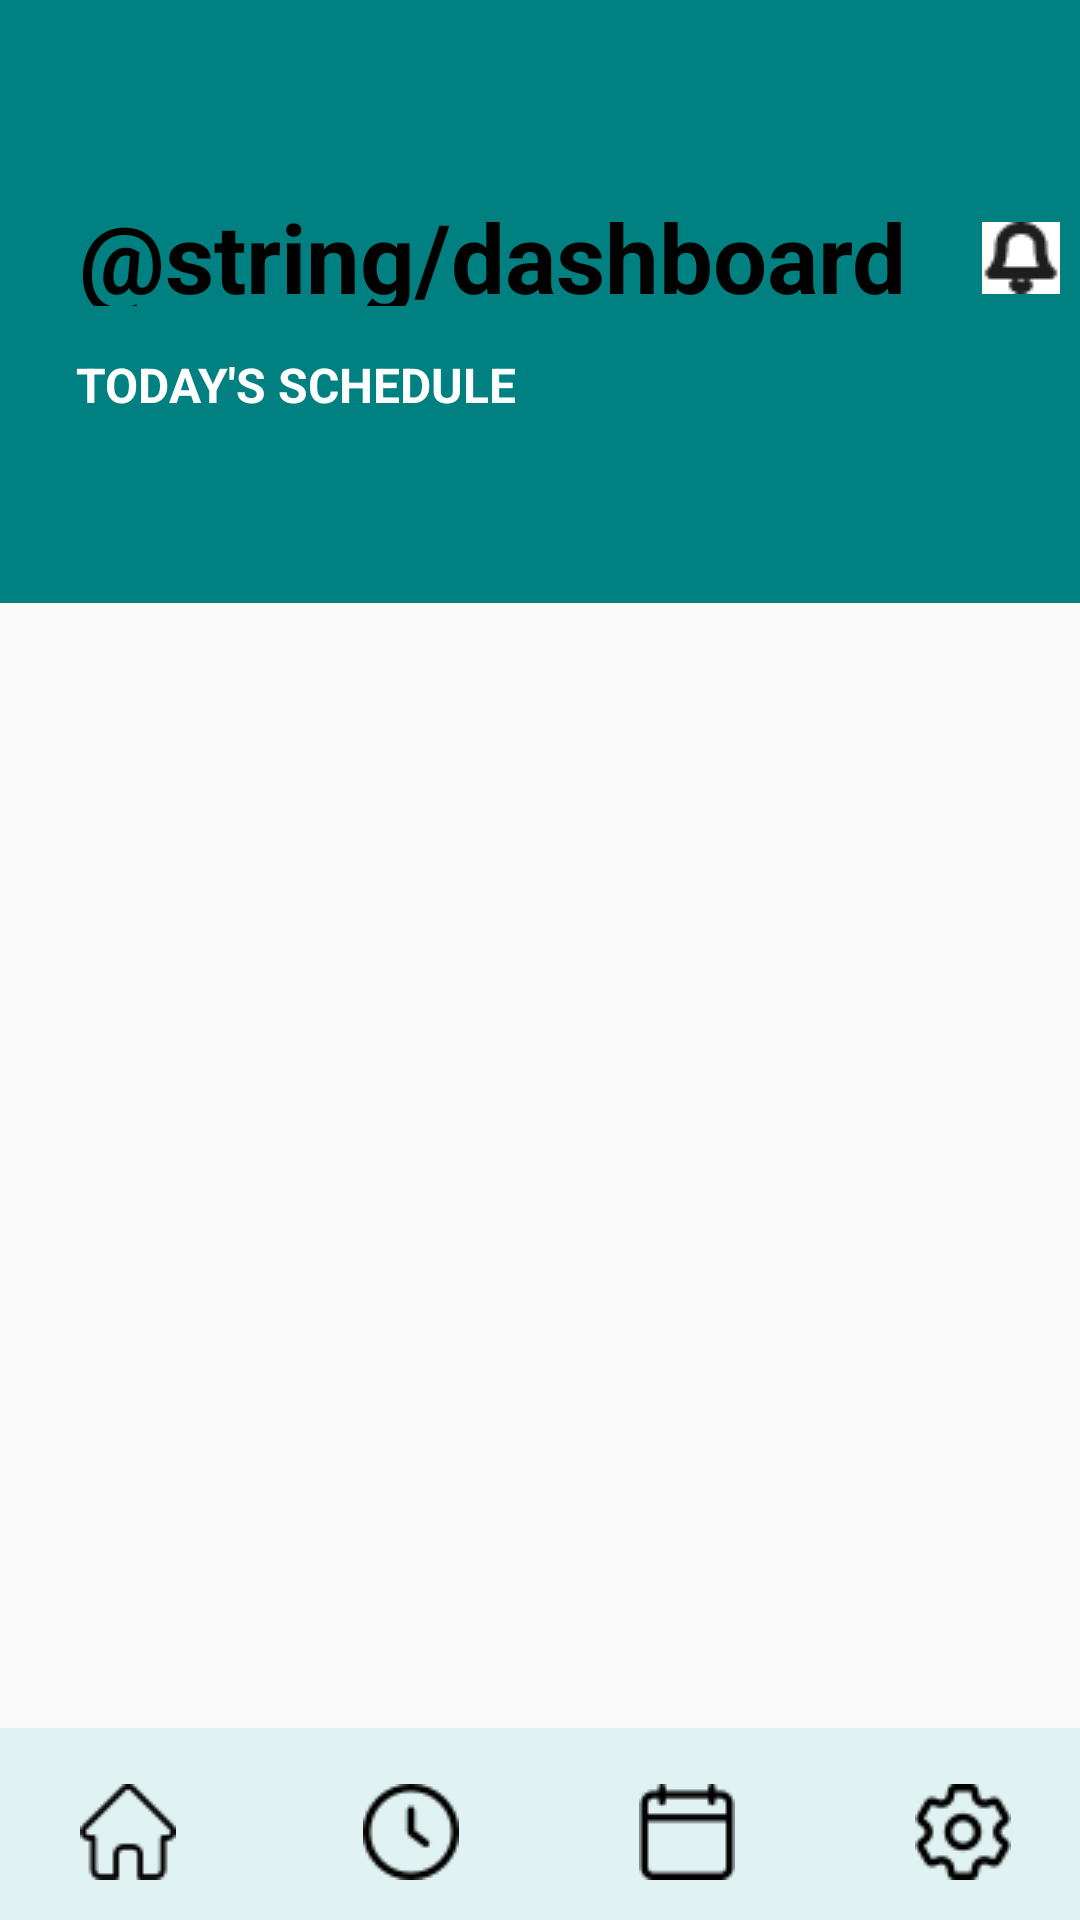

Reconstruct the res/layout file that produces this screen, plus the resources it refers to.
<!-- AndroidManifest.xml: application theme Theme.MAD_A1 -->
<!-- res/layout/activity_dashboard.xml -->
<?xml version="1.0" encoding="utf-8"?>
<androidx.constraintlayout.widget.ConstraintLayout xmlns:android="http://schemas.android.com/apk/res/android"
    xmlns:app="http://schemas.android.com/apk/res-auto"
    xmlns:tools="http://schemas.android.com/tools"
    android:layout_width="match_parent"
    android:layout_height="match_parent">

    <RelativeLayout
        android:id="@+id/rectangle_1"
        android:layout_width="408dp"
        android:layout_height="201dp"
        android:layout_alignParentStart="true"
        android:layout_alignParentTop="true"
        android:background="#008080"
        app:layout_constraintEnd_toEndOf="parent"
        app:layout_constraintStart_toStartOf="parent"
        app:layout_constraintTop_toTopOf="parent" >

        <TextView
            android:id="@+id/dashboard"
            android:layout_width="289dp"
            android:layout_height="38dp"
            android:layout_alignParentStart="true"
            android:layout_alignParentTop="true"
            android:layout_marginStart="50dp"
            android:layout_marginTop="64dp"
            android:gravity="top"
            android:text="@string/dashboard"
            android:textAppearance="@style/dashboard"
            android:textStyle="bold"
            tools:layout_editor_absoluteX="44dp"
            tools:layout_editor_absoluteY="63dp" />

        <TextView
            android:id="@+id/label"
            android:layout_width="324dp"
            android:layout_height="22dp"
            android:layout_alignParentEnd="true"
            android:layout_alignParentBottom="true"
            android:layout_marginEnd="35dp"
            android:layout_marginBottom="60dp"
            android:gravity="top"
            android:lineSpacingExtra="3sp"
            android:text="Today's Schedule"
            android:textAllCaps="true"
            android:textAppearance="@style/label"
            android:textColor="@color/white"
            android:textStyle="bold"
            android:translationY="-1.52sp"
            tools:ignore="HardcodedText"
            tools:layout_editor_absoluteX="44dp"
            tools:layout_editor_absoluteY="140dp" />

        <Spinner
            android:id="@+id/spinner"
            android:layout_width="344dp"
            android:layout_height="32dp"
            android:layout_alignParentStart="true"
            android:layout_alignParentEnd="true"
            android:layout_alignParentBottom="true"
            android:layout_marginStart="30dp"
            android:layout_marginLeft="16dp"
            android:layout_marginTop="16dp"
            android:layout_marginEnd="30dp"
            android:layout_marginRight="16dp"
            android:layout_marginBottom="14dp"
            android:background="@drawable/round_spinner" />

        <ImageButton
            android:layout_width="wrap_content"
            android:layout_height="wrap_content"
            android:layout_alignParentTop="true"
            android:layout_alignParentEnd="true"
            android:layout_marginStart="154dp"
            android:layout_marginTop="74dp"
            android:layout_marginEnd="31dp"
            android:background="#008080"
            android:contentDescription="notificationBtn"
            android:src="@drawable/bell_icon" />


    </RelativeLayout>

    <RelativeLayout
        android:id="@+id/navigation"
        android:layout_width="409dp"
        android:layout_height="64dp"
        android:layout_alignParentStart="true"
        android:layout_alignParentTop="true"
        android:background="#E0F2F1"
        app:layout_constraintBottom_toBottomOf="parent"
        app:layout_constraintTop_toBottomOf="@+id/rectangle_1"
        app:layout_constraintEnd_toEndOf="parent"
        app:layout_constraintStart_toStartOf="parent"
        app:layout_constraintTop_toTopOf="parent"
        app:layout_constraintVertical_bias="1.0"
        tools:layout_editor_absoluteX="2dp">

        <ImageButton
            android:id="@+id/navHome"
            android:layout_width="60dp"
            android:layout_height="40dp"
            android:layout_alignParentStart="true"
            android:layout_alignParentTop="true"
            android:layout_alignParentBottom="true"
            android:layout_marginStart="34dp"
            android:layout_marginTop="15dp"
            android:layout_marginEnd="32dp"
            android:layout_marginBottom="10dp"
            android:layout_toStartOf="@+id/navClock"
            android:contentDescription="Home"
            android:src="@drawable/home"
            tools:ignore="HardcodedText"
            android:background="@drawable/nav_button_selector"/>

        <ImageButton
            android:id="@+id/navClock"
            android:layout_width="60dp"
            android:layout_height="40dp"
            android:layout_alignParentTop="true"
            android:layout_alignParentBottom="true"
            android:layout_marginTop="15dp"
            android:layout_marginEnd="32dp"
            android:layout_marginBottom="10dp"
            android:layout_toStartOf="@+id/navCalender"
            android:contentDescription="Clock"
            android:src="@drawable/clock"
            tools:ignore="HardcodedText"
            android:background="@drawable/nav_button_selector"/>

        <ImageButton
            android:id="@+id/navCalender"
            android:layout_width="60dp"
            android:layout_height="40dp"
            android:layout_alignParentTop="true"
            android:layout_alignParentBottom="true"
            android:layout_marginTop="15dp"
            android:layout_marginEnd="32dp"
            android:layout_marginBottom="10dp"
            android:layout_toStartOf="@+id/navSettings"
            android:contentDescription="Calender"
            android:src="@drawable/calendar"
            tools:ignore="HardcodedText"
            android:background="@drawable/nav_button_selector"/>

        <ImageButton
            android:id="@+id/navSettings"
            android:layout_width="60dp"
            android:layout_height="40dp"
            android:layout_alignParentTop="true"
            android:layout_alignParentEnd="true"
            android:layout_alignParentBottom="true"
            android:layout_marginTop="15dp"
            android:layout_marginEnd="34dp"
            android:layout_marginBottom="10dp"
            android:contentDescription="Settings"
            android:src="@drawable/settings"
            tools:ignore="HardcodedText"
            android:background="@drawable/nav_button_selector"/>




    </RelativeLayout>

    <FrameLayout
        android:id="@+id/fragmentContainer"
        android:layout_width="match_parent"
        android:layout_height="0dp"
        app:layout_constraintBottom_toTopOf="@id/navigation"
        app:layout_constraintTop_toBottomOf="@id/rectangle_1"
        app:layout_constraintVertical_bias="1.0"
        tools:layout_editor_absoluteX="0dp" >

    </FrameLayout>


</androidx.constraintlayout.widget.ConstraintLayout>
<!-- resources referenced by this layout -->
<resources>
  <color name="white">#FFFFFFFF</color>
  <!-- drawable bell_icon: png bitmap (drawable, 488 bytes) -->
  <!-- drawable calendar: webp bitmap (drawable, 230 bytes) -->
  <!-- drawable clock: jpg bitmap (drawable, 1949 bytes) -->
  <!-- drawable home: jpg bitmap (drawable, 1817 bytes) -->
  <!-- drawable nav_button_selector (drawable) -->
  <?xml version="1.0" encoding="utf-8"?>
  <selector xmlns:android="http://schemas.android.com/apk/res/android">
      
      <item android:drawable="@drawable/nav_button_selected" android:state_selected="true"/>
      
      <item android:drawable="@drawable/nav_button_selected" android:state_pressed="true"/>
      
      <item android:drawable="@drawable/nav_button_default"/>
  </selector>
  <!-- drawable settings: jpg bitmap (drawable, 2086 bytes) -->
  <style name="dashboard">
          <item name="android:textSize">32sp</item>
          <item name="android:textColor">#000000</item>
      </style>
  <style name="label">
          <item name="android:textSize">16sp</item>
          <item name="android:textColor">#1E1E1E</item>
      </style>
  <style name="Theme.MAD_A1" parent="Theme.AppCompat.Light.NoActionBar" />
  <!-- drawable nav_button_selected (drawable) -->
  <?xml version="1.0" encoding="utf-8"?>
  <shape xmlns:android="http://schemas.android.com/apk/res/android" android:shape="rectangle">
      <corners android:radius="20dp"/>
      <solid android:color="#008080"/>
  </shape>
  <!-- drawable nav_button_default (drawable) -->
  <?xml version="1.0" encoding="utf-8"?>
  <shape xmlns:android="http://schemas.android.com/apk/res/android" android:shape="rectangle">
      <corners android:radius="10dp"/>
      <solid android:color="@android:color/transparent"/>  
  </shape>
</resources>
